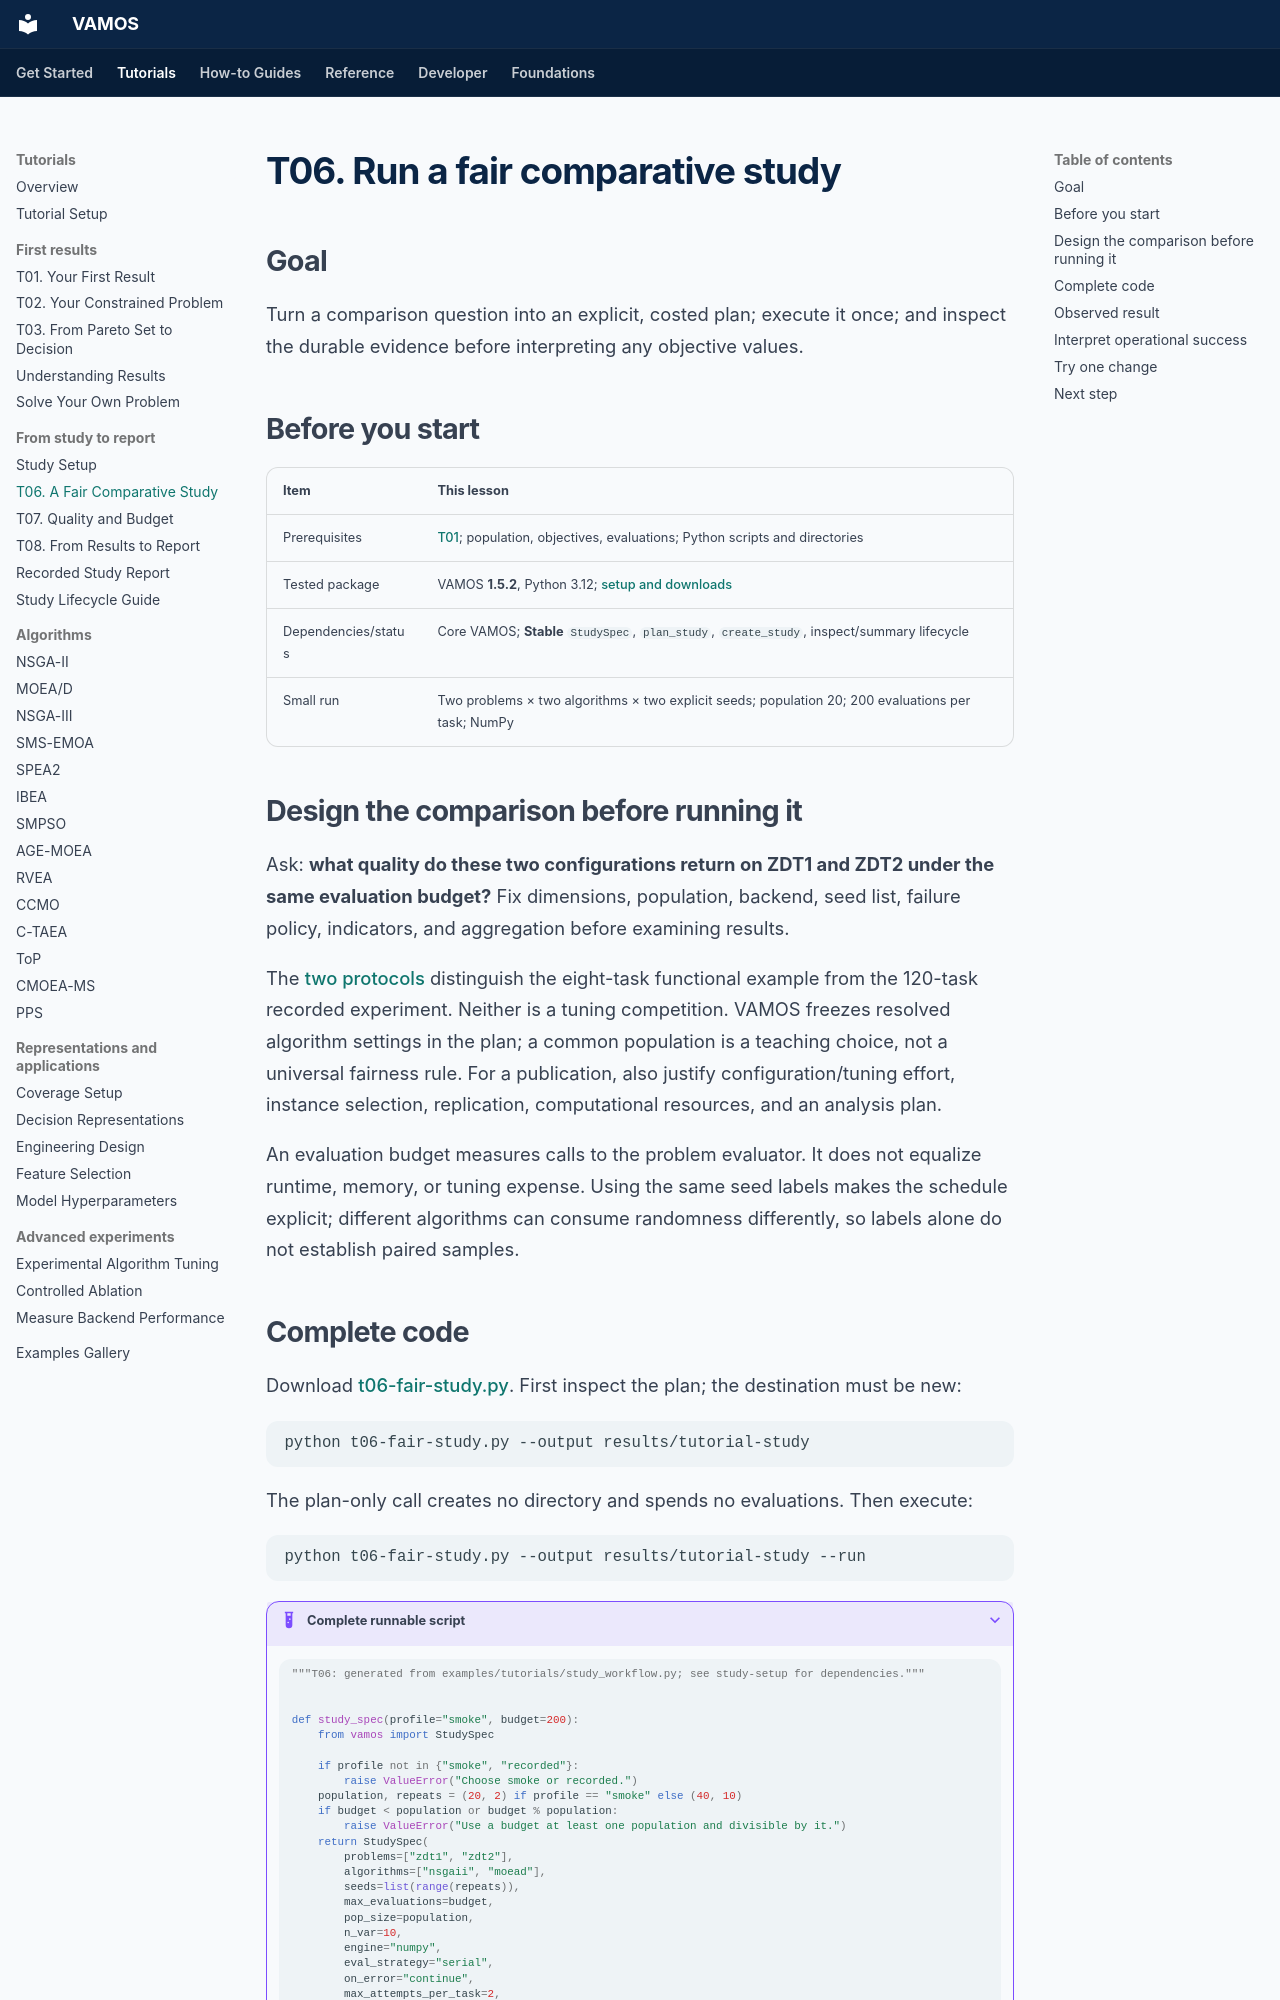

repository: vamos-optimization/VAMOS · page: tutorials/t06-fair-study/index.html · generator: mkdocs

---
description: Plan and execute a fair comparative study with fixed seeds, evaluation budgets, and durable run evidence.
search:
  boost: 2
setup: tutorials/study-setup/
downloads:
- url: assets/studies/t06-fair-study.py
  label: Download Python example
lesson:
  track: From study to report
  position: 1 of 3
  previous:
    url: tutorials/study-setup/
    label: Set up this learning path
  next:
    url: tutorials/t07-quality-and-budget/
    label: T07 · Quality and budget
---

# T06. Run a fair comparative study

## Goal

Turn a comparison question into an explicit, costed plan; execute it once;
and inspect the durable evidence before interpreting any objective values.

## Before you start

| Item | This lesson |
| --- | --- |
| Prerequisites | [T01](t01-first-result.md); population, objectives, evaluations; Python scripts and directories |
| Tested package | VAMOS **1.5.2**, Python 3.12; [setup and downloads](study-setup.md) |
| Dependencies/status | Core VAMOS; **Stable** `StudySpec`, `plan_study`, `create_study`, inspect/summary lifecycle |
| Small run | Two problems × two algorithms × two explicit seeds; population 20; 200 evaluations per task; NumPy |

## Design the comparison before running it

Ask: **what quality do these two configurations return on ZDT1 and ZDT2 under
the same evaluation budget?** Fix dimensions, population, backend, seed list,
failure policy, indicators, and aggregation before examining results.

The [two protocols](study-setup.md#the-recorded-experiment) distinguish the
eight-task functional example from the 120-task recorded experiment. Neither
is a tuning competition. VAMOS freezes resolved algorithm settings in the plan;
a common population is a teaching choice, not a universal fairness rule.
For a publication, also justify configuration/tuning effort, instance selection,
replication, computational resources, and an analysis plan.

An evaluation budget measures calls to the problem evaluator. It does not
equalize runtime, memory, or tuning expense. Using the same seed labels makes
the schedule explicit; different algorithms can consume randomness differently,
so labels alone do not establish paired samples.
